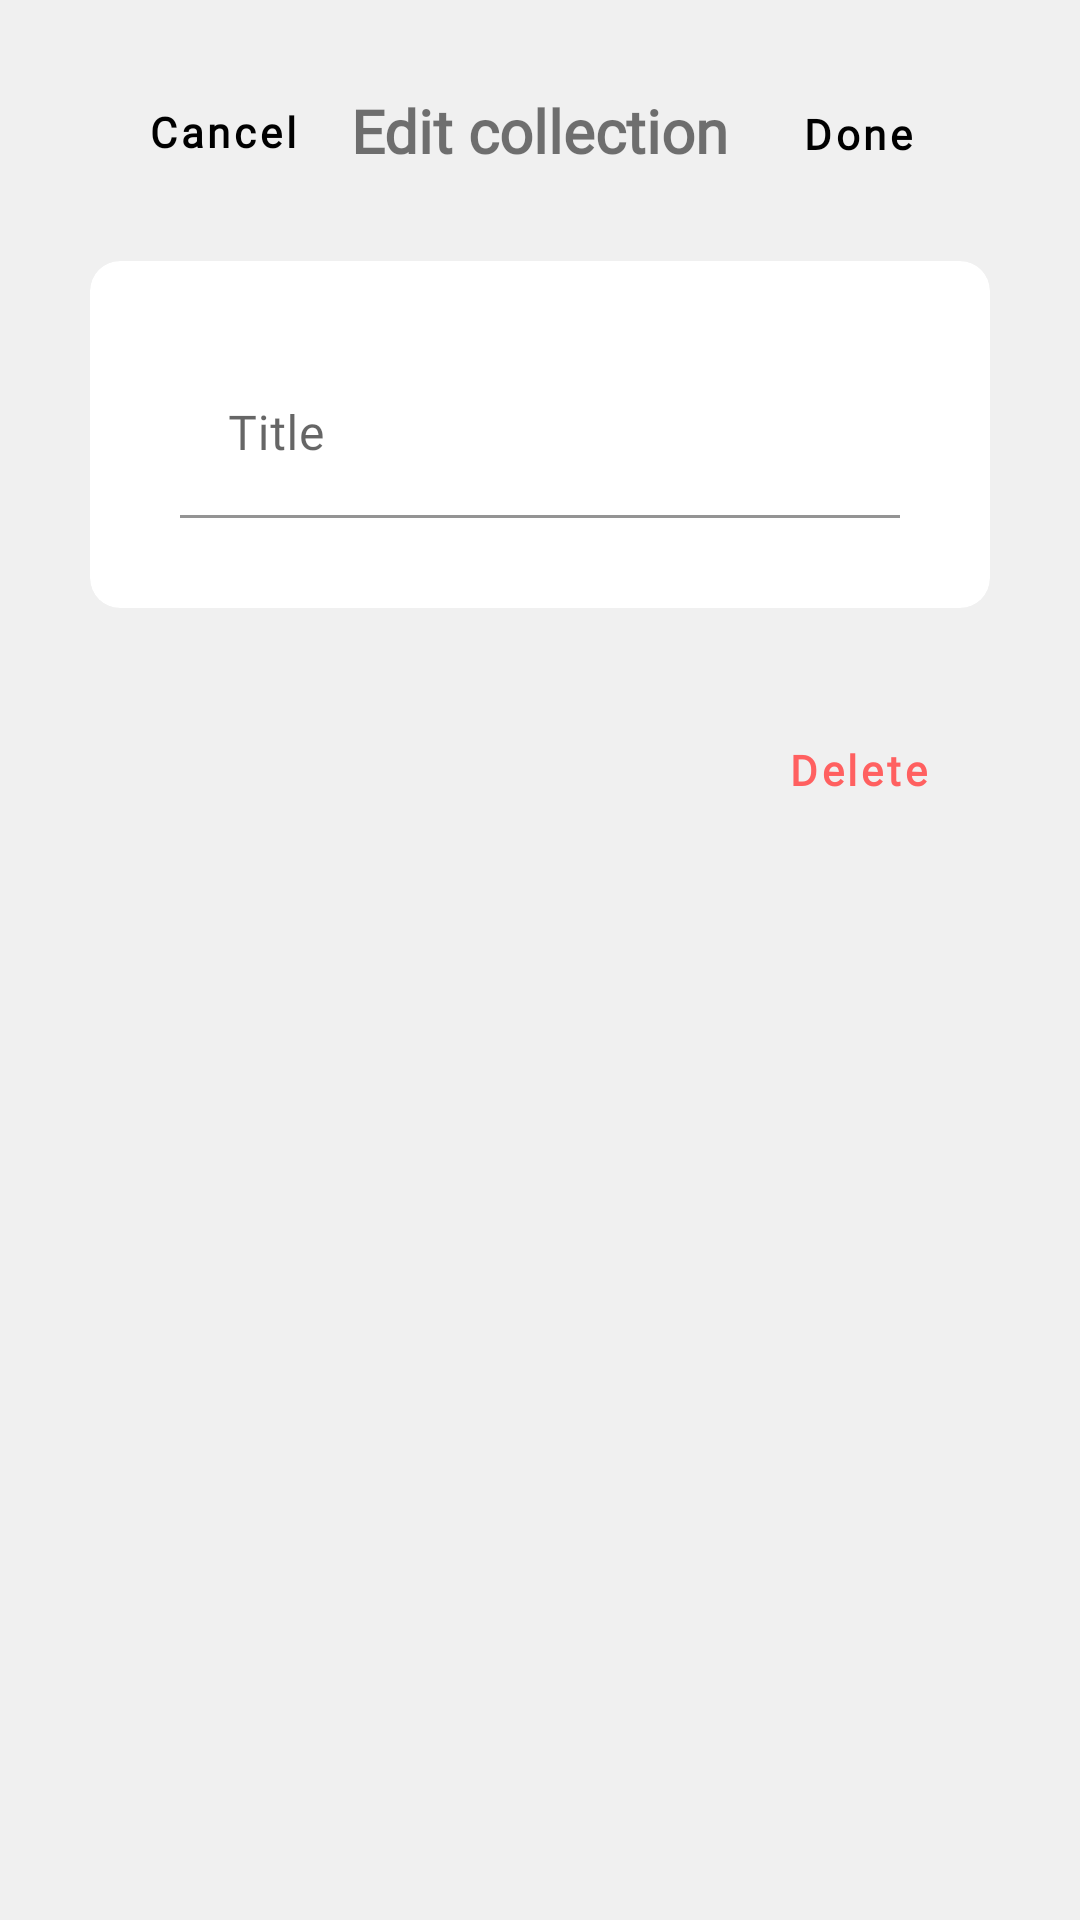

The Android layout XML behind this screen, and the referenced resources:
<!-- AndroidManifest.xml: application theme Theme.Inkwell -->
<!-- res/layout/flashcard_collection_bottom_sheet.xml -->
<?xml version="1.0" encoding="utf-8"?>
<androidx.constraintlayout.widget.ConstraintLayout xmlns:android="http://schemas.android.com/apk/res/android"
    xmlns:app="http://schemas.android.com/apk/res-auto"
    xmlns:tools="http://schemas.android.com/tools"
    android:layout_width="match_parent"
    android:layout_height="wrap_content"
    android:background="@color/secondary_white"
    android:padding="30dp">

    <TextView
        android:id="@+id/textView5"
        android:layout_width="wrap_content"
        android:layout_height="wrap_content"
        android:text="Edit collection"
        android:textSize="20sp"
        android:textStyle="bold"
        app:layout_constraintEnd_toEndOf="parent"
        app:layout_constraintStart_toStartOf="parent"
        app:layout_constraintTop_toTopOf="parent"
        android:fontFamily="@font/inter_regular" />

    <Button
        android:id="@+id/cancelButton"
        android:layout_width="wrap_content"
        android:layout_height="wrap_content"
        android:background="#00000000"
        android:fontFamily="@font/inter_regular"
        android:text="Cancel"
        android:textAllCaps="false"
        android:textColor="@color/black"
        android:textStyle="bold"
        app:layout_constraintBottom_toBottomOf="@+id/textView5"
        app:layout_constraintStart_toStartOf="parent"
        app:layout_constraintTop_toTopOf="@+id/textView5" />

    <Button
        android:id="@+id/doneButton"
        android:layout_width="wrap_content"
        android:layout_height="wrap_content"
        android:background="#00000000"
        android:fontFamily="@font/inter_regular"
        android:text="Done"
        android:textAllCaps="false"
        android:textColor="@color/black"
        android:textStyle="bold"
        app:layout_constraintBottom_toBottomOf="@+id/textView5"
        app:layout_constraintEnd_toEndOf="parent"
        app:layout_constraintTop_toTopOf="@+id/textView5"
        app:layout_constraintVertical_bias="0.473" />

    <androidx.cardview.widget.CardView
        android:id="@+id/cardView1"
        android:layout_width="match_parent"
        android:layout_height="wrap_content"
        android:layout_marginTop="30dp"
        app:cardCornerRadius="10dp"
        app:cardElevation="0dp"
        app:contentPadding="30dp"
        app:layout_constraintTop_toBottomOf="@+id/textView5"
        tools:layout_editor_absoluteX="30dp">

        <com.google.android.material.textfield.TextInputLayout
            android:layout_width="match_parent"
            android:layout_height="wrap_content">

            <com.google.android.material.textfield.TextInputEditText
                android:id="@+id/titleEditText"
                android:layout_width="match_parent"
                android:layout_height="wrap_content"
                android:backgroundTint="#00000000"
                android:fontFamily="@font/inter_regular"
                android:hint="Title" />

        </com.google.android.material.textfield.TextInputLayout>
    </androidx.cardview.widget.CardView>

    <Button
        android:id="@+id/deleteButton"
        android:layout_width="wrap_content"
        android:layout_height="wrap_content"
        android:layout_marginTop="30dp"
        android:background="#00000000"
        android:fontFamily="@font/inter_regular"
        android:text="Delete"
        android:textAllCaps="false"
        android:textColor="@color/primary_red"
        android:textStyle="bold"
        app:layout_constraintEnd_toEndOf="@+id/cardView1"
        app:layout_constraintTop_toBottomOf="@+id/cardView1" />
</androidx.constraintlayout.widget.ConstraintLayout>
<!-- resources referenced by this layout -->
<resources>
  <color name="black">#FF000000</color>
  <color name="primary_red">#FF6060</color>
  <color name="secondary_white">#F0F0F0</color>
  <style name="Theme.Inkwell" parent="Theme.MaterialComponents.DayNight.NoActionBar">
          
          <item name="colorPrimary">@color/purple_500</item>
          <item name="colorPrimaryVariant">@color/lavender</item>
          <item name="colorOnPrimary">@color/white</item>
          
          <item name="colorSecondary">@color/teal_200</item>
          <item name="colorSecondaryVariant">@color/teal_700</item>
          <item name="colorOnSecondary">@color/black</item>
          
          <item name="android:statusBarColor">?attr/colorPrimaryVariant</item>
          
      </style>
  <color name="purple_500">#FF6200EE</color>
  <color name="lavender">#8692f7</color>
  <color name="white">#FFFFFFFF</color>
  <color name="teal_200">#FF03DAC5</color>
  <color name="teal_700">#FF018786</color>
</resources>
